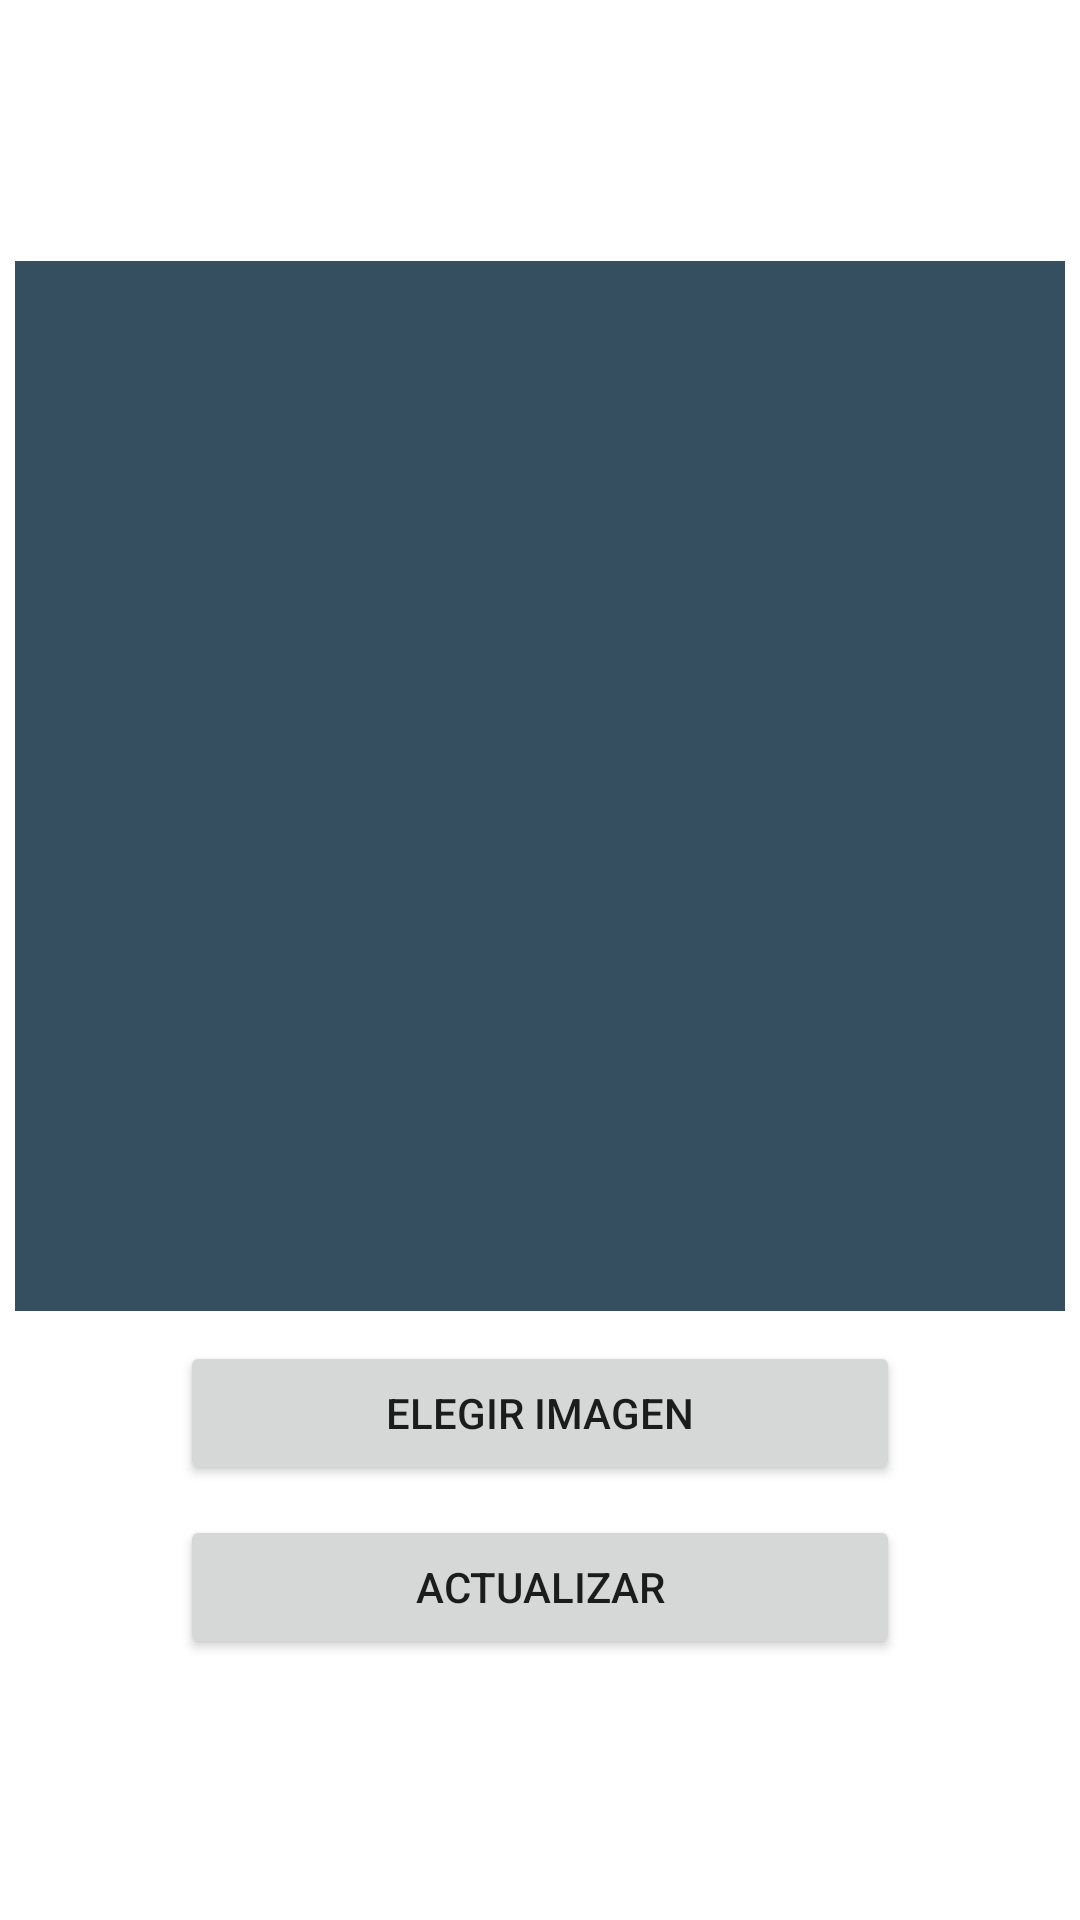

Reconstruct the res/layout file that produces this screen, plus the resources it refers to.
<!-- AndroidManifest.xml: application theme Theme.ChatHappy -->
<!-- res/layout/activity_edit_profile.xml -->
<?xml version="1.0" encoding="utf-8"?>
<RelativeLayout xmlns:android="http://schemas.android.com/apk/res/android"
    xmlns:app="http://schemas.android.com/apk/res-auto"
    xmlns:tools="http://schemas.android.com/tools"
    android:id="@+id/main"
    android:layout_width="match_parent"
    android:layout_height="match_parent"
    tools:context=".view.activity.EditProfileActivity">


    <LinearLayout
        android:layout_width="match_parent"
        android:layout_height="match_parent"
        android:gravity="center"
        android:orientation="vertical">


        <ImageView
            android:id="@+id/UpdateImage"
            android:layout_width="350dp"
            android:layout_height="350dp"
            android:layout_gravity="center"
            android:background="#354f60"
            android:contentDescription="Image Profile"
            android:scaleType="centerCrop"
            android:src="@drawable/ic_user" />

        <Button
            android:id="@+id/chooseButton"
            android:layout_width="240dp"
            android:layout_height="wrap_content"
            android:layout_marginTop="10dp"
            android:text="@string/btn_select_image_profile"
            app:icon="@drawable/image_search"/>

        <Button
            android:id="@+id/updateImageButton"
            android:layout_width="240dp"
            android:layout_height="wrap_content"
            android:layout_marginTop="10dp"
            android:text="@string/btn_update_image_profile"
            app:icon="@drawable/update"/>



    </LinearLayout>

</RelativeLayout>
<!-- resources referenced by this layout -->
<resources>
  <string name="btn_select_image_profile">Elegir imagen</string>
  <string name="btn_update_image_profile">Actualizar</string>
  <style name="Theme.ChatHappy" parent="Base.Theme.ChatHappy" />
  <style name="Base.Theme.ChatHappy" parent="Theme.MaterialComponents.DayNight.NoActionBar">
          
          <item name="colorPrimary">@color/blue_dark</item>
  
          
          <item name="android:statusBarColor">@color/blue_dark</item>
  
          
          <item name="colorPrimaryDark">@color/blue_dark</item>
  
          <item name="popupMenuBackground">@color/white</item>
      </style>
  <color name="blue_dark">#003f55</color>
  <color name="white">#FFFFFFFF</color>
</resources>
